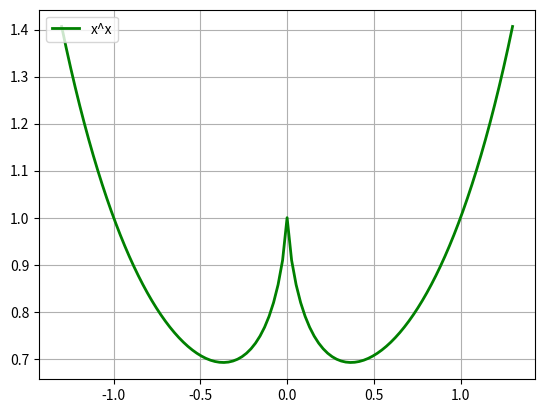

Write the Python code that produced this figure.
# -*- coding: utf-8 -*-
import numpy as np
import matplotlib.pyplot as plt
import math

if __name__ == "__main__":
    ## 5.2 损失函数：logistic损失（-1， 1）/ SVM Hinge损失/ 0/1损失
    # x = np.array(np.linspace(start=-2, stop=3, num=1001, dtype=np.float))
    # y_logit = np.log(1 + np.exp(-x) / np.math.log(2))
    # y_boost = np.exp(-x)
    # y_01 = x < 0
    # y_hinge = 1.0 - x
    # y_hinge[y_hinge < 0] = 0
    # plt.plot(x, y_logit, 'r-', label='Logistic Loss', linewidth=2)
    # plt.plot(x, y_01, 'g-', label='0/1 Loss',  linewidth=2)
    # plt.plot(x, y_hinge, 'b-', label='Hinge Loss', linewidth=2)
    # plt.plot(x, y_boost, 'm--', label='Adaboost Loss', linewidth=2)
    #
    # plt.grid()
    # plt.legend(loc='upper right')

    # x ** x        x > 0
    # (-x) ** (-x)  x < 0
    def f(x):
        y = np.ones_like(x)
        i = x > 0
        y[i] = np.power(x[i], x[i])
        i = x < 0
        y[i] = np.power(-x[i], -x[i])
        return y

    # 5.3 x^x
    x = np.linspace(-1.3, 1.3, 101)
    y = f(x)
    plt.plot(x, y, 'g-', label='x^x', linewidth=2)
    plt.grid()
    plt.legend(loc='upper left')
    plt.show()


